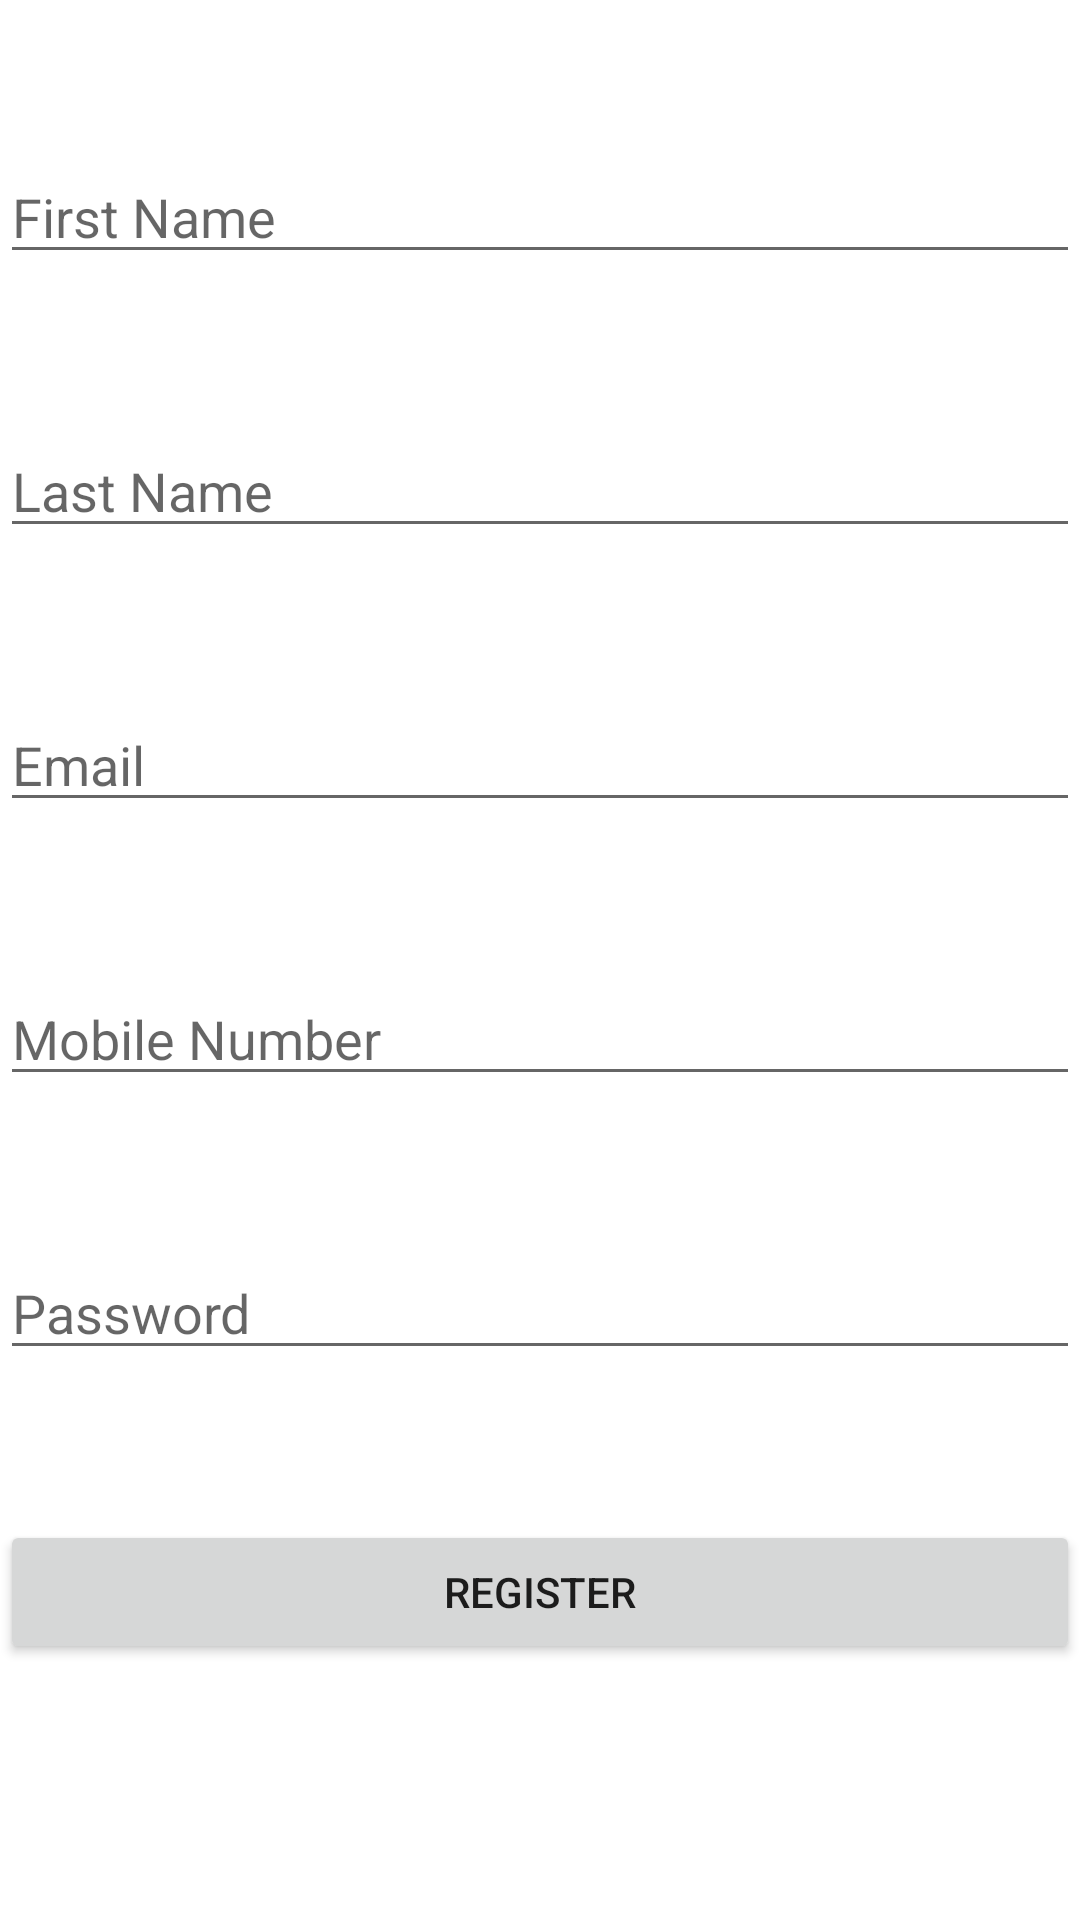

Layout XML and referenced resources for this Android screen:
<!-- AndroidManifest.xml: application theme Theme.EMS_APP -->
<!-- res/layout/activity_register.xml -->
<?xml version="1.0" encoding="utf-8"?>
<RelativeLayout xmlns:android="http://schemas.android.com/apk/res/android"
    xmlns:app="http://schemas.android.com/apk/res-auto"
    xmlns:tools="http://schemas.android.com/tools"
    android:layout_width="match_parent"
    android:layout_height="match_parent"
    tools:context=".RegisterActivity">

    <EditText
        android:layout_width="match_parent"
        android:layout_height="wrap_content"
        android:hint="First Name"
        android:id="@+id/fname"
        android:layout_marginTop="50dp"/>

    <EditText
        android:layout_width="match_parent"
        android:layout_height="wrap_content"
        android:hint="Last Name"
        android:id="@+id/lname"
        android:layout_below="@+id/fname"
        android:layout_marginTop="50dp"/>

    <EditText
        android:layout_width="match_parent"
        android:layout_height="wrap_content"
        android:hint="Email"
        android:layout_below="@+id/lname"
        android:id="@+id/email"
        android:layout_marginTop="50dp"/>

    <EditText
        android:layout_width="match_parent"
        android:layout_height="wrap_content"
        android:hint="Mobile Number"
        android:layout_below="@+id/email"
        android:id="@+id/phone"
        android:layout_marginTop="50dp"
        android:inputType="number"/>

    <EditText
        android:layout_width="match_parent"
        android:layout_height="wrap_content"
        android:hint="Password"
        android:layout_below="@+id/phone"
        android:id="@+id/password"
        android:layout_marginTop="50dp"
        android:inputType="textPassword"/>

    <Button
        android:layout_width="match_parent"
        android:layout_height="wrap_content"
        android:text="REGISTER"
        android:id="@+id/register"
        android:layout_below="@+id/password"
        android:layout_marginTop="50dp"/>

</RelativeLayout>
<!-- resources referenced by this layout -->
<resources>
  <style name="Theme.EMS_APP" parent="Theme.MaterialComponents.DayNight.DarkActionBar">
          
          <item name="colorPrimary">@color/purple_500</item>
          <item name="colorPrimaryVariant">@color/purple_700</item>
          <item name="colorOnPrimary">@color/white</item>
          
          <item name="colorSecondary">@color/teal_200</item>
          <item name="colorSecondaryVariant">@color/teal_700</item>
          <item name="colorOnSecondary">@color/black</item>
          
          <item name="android:statusBarColor" tools:targetApi="l">?attr/colorPrimaryVariant</item>
          
      </style>
  <!-- not gathered from this repository: default colours our renderer supplied (Android Studio template values) -->
  <color name="purple_500">#FF6200EE</color>
  <color name="purple_700">#FF3700B3</color>
  <color name="teal_200">#FF03DAC5</color>
  <color name="teal_700">#FF018786</color>
  <color name="black">#FF000000</color>
  <color name="white">#FFFFFFFF</color>
</resources>
